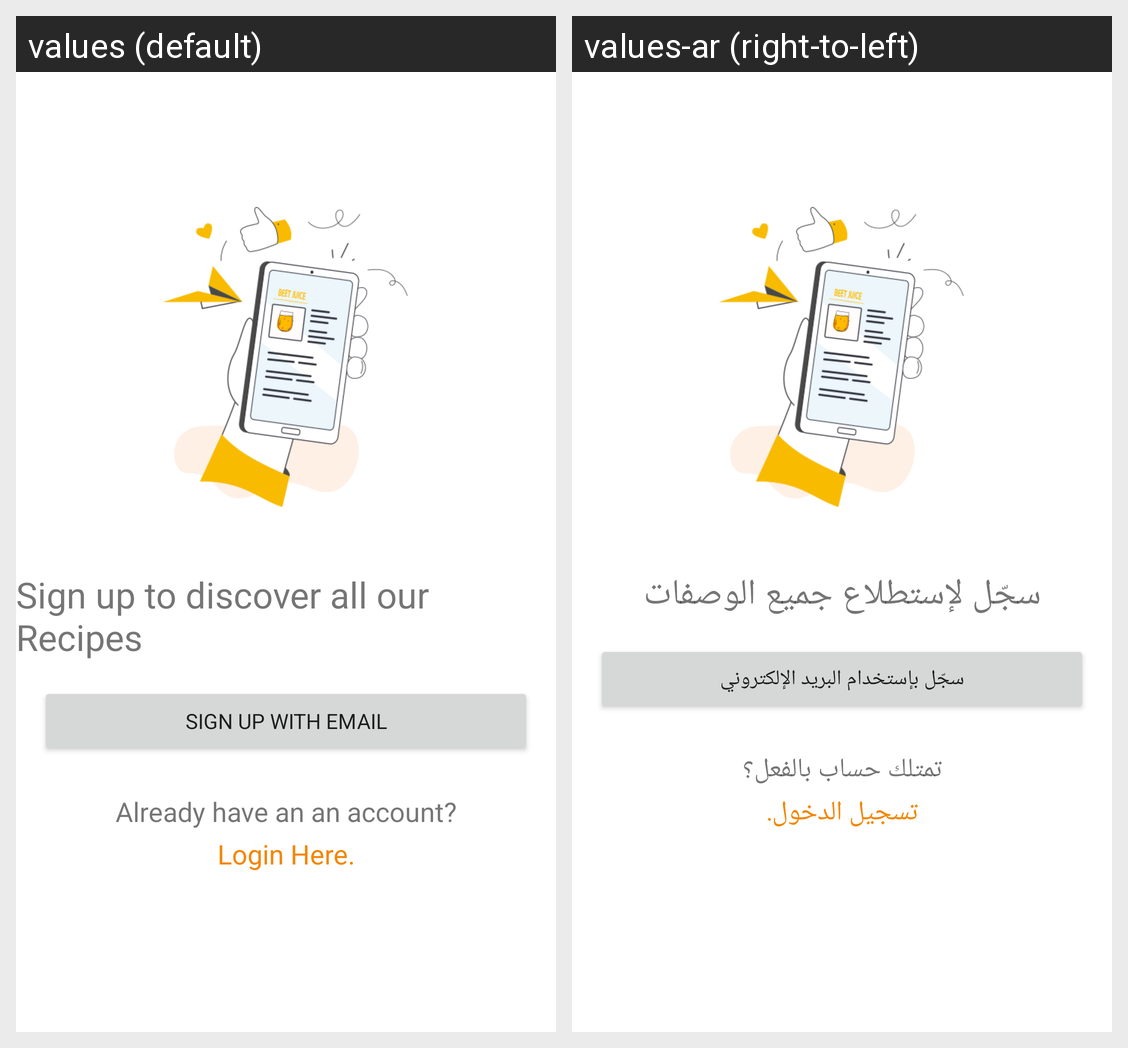

For this localized Android screen grid, give each drawn string resource with its value in every locale shown.
Android screen res/layout/fragment_unlogged.xml rendered under 2 locales, left to right: values (default), values-ar (right-to-left). Device: Nexus 5 (rendered at 1080×1920; each locale shown at half size, 540×960, under a caption strip naming it); theme Theme.Recipes.
Strings drawn on this screen, with the default value and each locale's value (text and hints the layout hard-codes, and strings that could not be matched under every locale, appear in the picture but are not listed):

sign_up_to_discover_all_our_recipes
  values: Sign up to discover all our Recipes
  values-ar: سجّل لإستطلاع جميع الوصفات

sign_up_with_email
  values: Sign up with email
  values-ar: سجّل بإستخدام البريد الإلكتروني

already_have_an_an_account
  values: Already have an an account?
  values-ar: تمتلك حساب بالفعل؟

login_here
  values: Login Here.
  values-ar: تسجيل الدخول.
